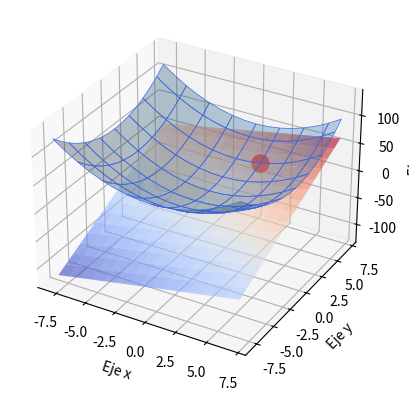

Generate this figure with matplotlib:
import numpy as np
import matplotlib.pyplot as plt
from matplotlib import cm
from matplotlib.ticker import LinearLocator

# Crear la figura y los ejes 3D
fig, ax = plt.subplots(subplot_kw={"projection": "3d"})

# Crear las mallas de los ejes X y Y
x = np.arange(-8, 8, 1)
y = np.arange(-8, 8, 1)
x, y = np.meshgrid(x, y)

# Calcular los valores Z
z = (x**2 + y**2)
z1 = (4*x + 8*y-20)
# Crear la superficie 3D

xs=[2]
ys=[4]
zs=[20]
colors= 'r'

ax.scatter(xs,ys,zs, c=colors, s=150)

surf = ax.plot_surface(x, y, z, edgecolor='royalblue' , lw=0.5,rstride=2,cstride=2,alpha=0.3)
surf = ax.plot_surface(x,y,z1,cmap=cm.coolwarm,alpha=0.6)

# Añadir la barra de color
ax.set_xlabel('Eje x')
ax.set_ylabel('Eje y')
ax.set_zlabel('Eje z')

# Mostrar el gráfico
plt.show()
